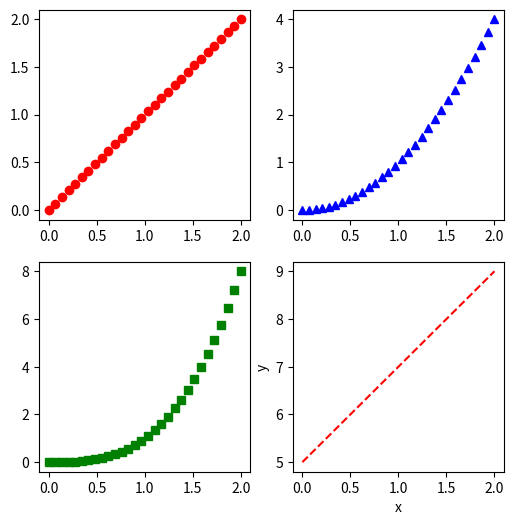

Python code for this plot:
import matplotlib.pyplot as plt
import numpy as np

plt.figure(figsize=(6, 6))

x = np.linspace(0, 2, 30)


plt.subplot(221)
plt.plot(x, x, 'ro')
plt.subplot(222)
plt.plot(x, x ** 2, 'b^')
plt.subplot(223)
plt.plot(x, x ** 3, 'gs')
plt.subplot(224)
plt.plot(x, x * 2 + 5, 'r--')
plt.xlabel('x')
plt.ylabel('y')

plt.show()